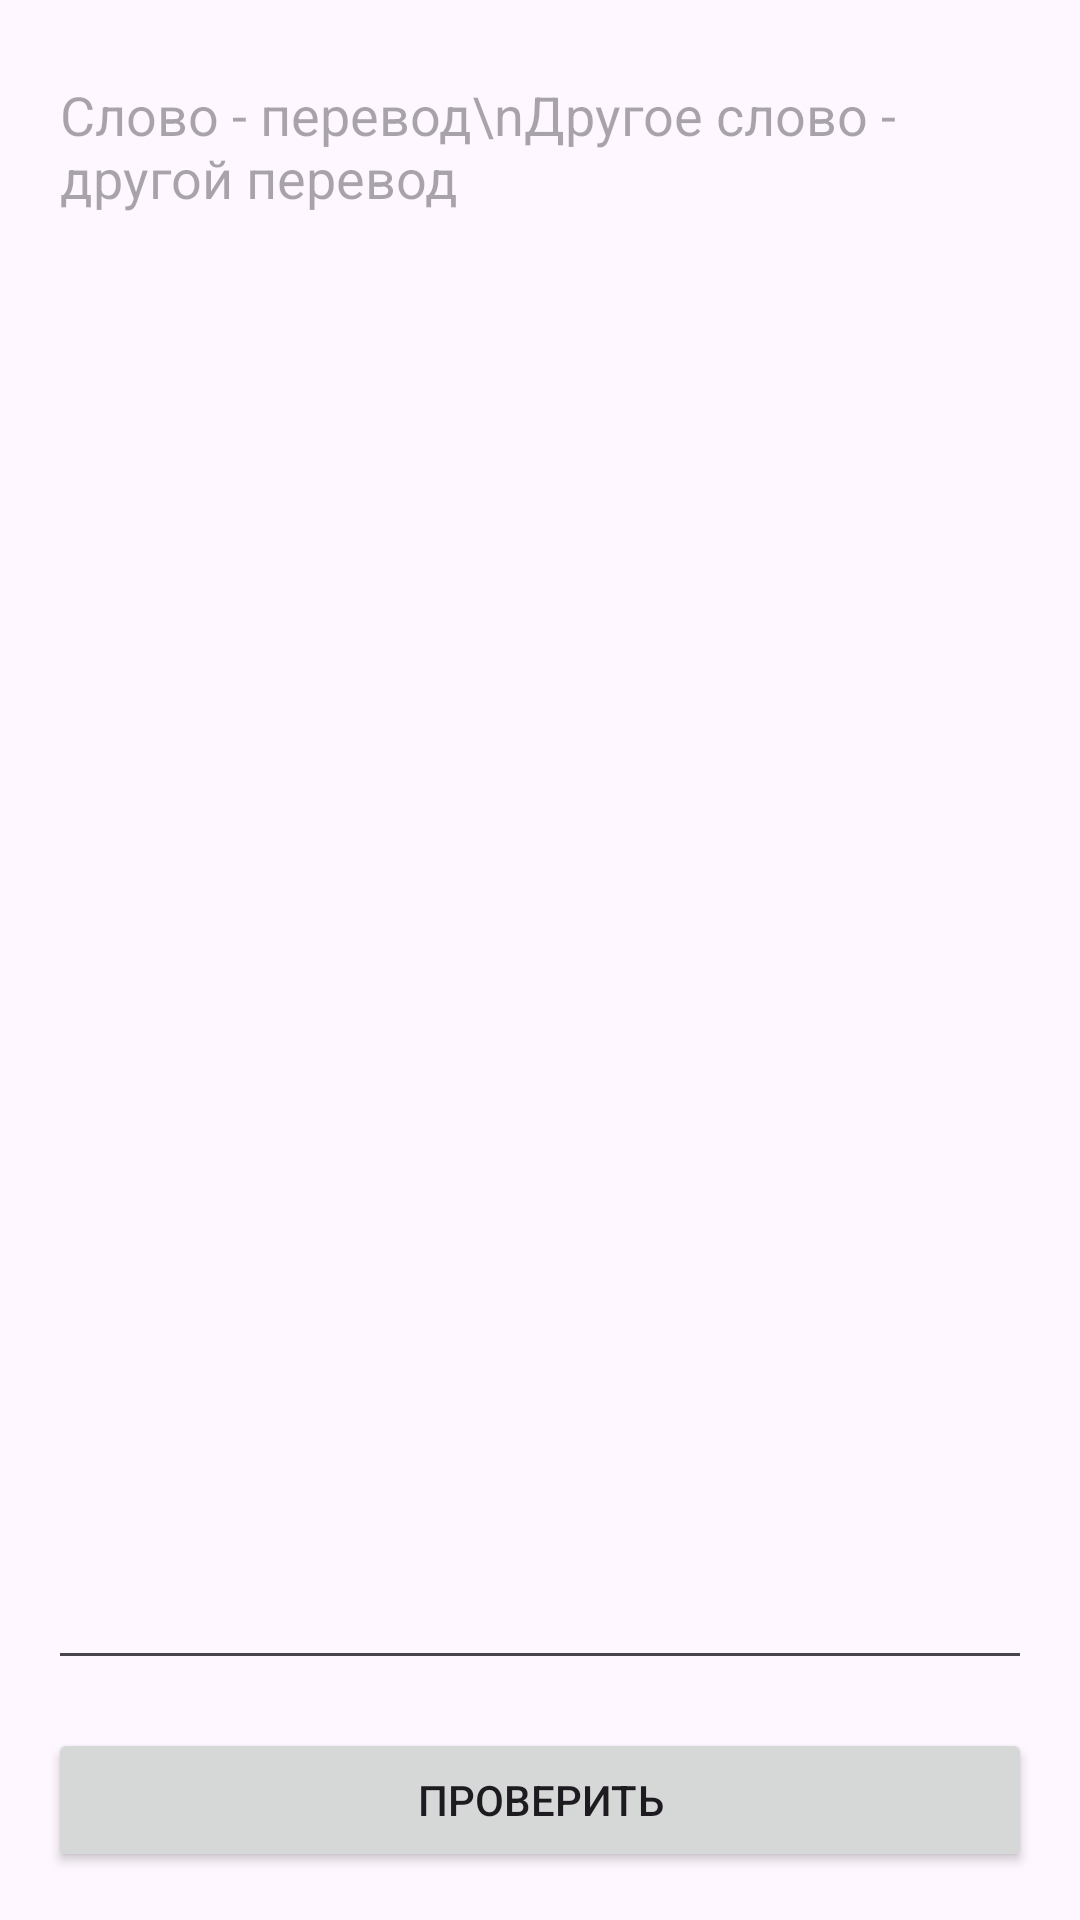

Produce the Android XML layout that renders to this screen, including the resource entries it uses.
<!-- AndroidManifest.xml: application theme Theme.Vocabulary -->
<!-- res/layout/activity_batch_add.xml -->
<?xml version="1.0" encoding="utf-8"?>
<androidx.constraintlayout.widget.ConstraintLayout xmlns:android="http://schemas.android.com/apk/res/android"
    xmlns:app="http://schemas.android.com/apk/res-auto"
    xmlns:tools="http://schemas.android.com/tools"
    android:layout_width="match_parent"
    android:layout_height="match_parent"
    tools:context=".activity.BatchAddActivity">

    <EditText
        android:id="@+id/batchEditText"
        android:layout_width="0dp"
        android:layout_height="0dp"
        android:layout_marginStart="16dp"
        android:layout_marginTop="16dp"
        android:layout_marginEnd="16dp"
        android:layout_marginBottom="16dp"
        android:gravity="start|top"
        android:hint="Слово - перевод\nДругое слово - другой перевод"
        android:inputType="textMultiLine"
        app:layout_constraintBottom_toTopOf="@+id/checkButton"
        app:layout_constraintEnd_toEndOf="parent"
        app:layout_constraintStart_toStartOf="parent"
        app:layout_constraintTop_toTopOf="parent" />

    <Button
        android:id="@+id/checkButton"
        android:layout_width="0dp"
        android:layout_height="wrap_content"
        android:layout_marginStart="16dp"
        android:layout_marginEnd="16dp"
        android:layout_marginBottom="16dp"
        android:text="Проверить"
        app:layout_constraintBottom_toBottomOf="parent"
        app:layout_constraintEnd_toEndOf="parent"
        app:layout_constraintStart_toStartOf="parent" />
</androidx.constraintlayout.widget.ConstraintLayout>
<!-- resources referenced by this layout -->
<resources>
  <style name="Theme.Vocabulary" parent="Base.Theme.Vocabulary" />
  <style name="Base.Theme.Vocabulary" parent="Theme.Material3.DayNight.NoActionBar">
          <item name="android:statusBarColor">@color/base_color</item>
          
          
      </style>
  <color name="base_color">#1581b2</color>
</resources>
